Run: headless pygame with SDL's dummy video driver; simulated clock (each Clock.tick advances the game by its frame time, no real sleeping); random seed 0; keys injected as events and as key.get_pressed() state; mouse plan: one left click at the window centre at the start of phase 2, then a move to the lower-right quarter at the start of phase 3.
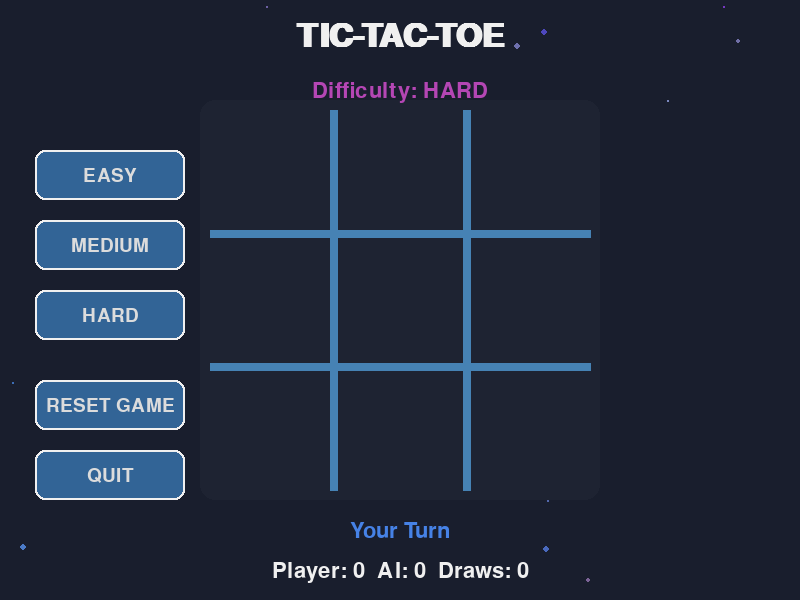
Frame 1 of 4 · flips 1–60 · no input
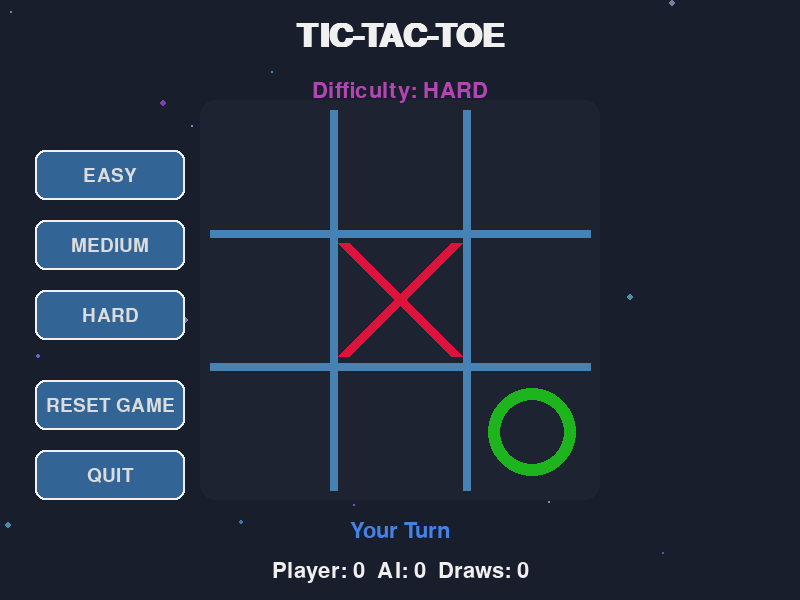
Frame 2 of 4 · flips 61–180 · clicked the window centre · tapped SPACE, RETURN · held RIGHT (→), D
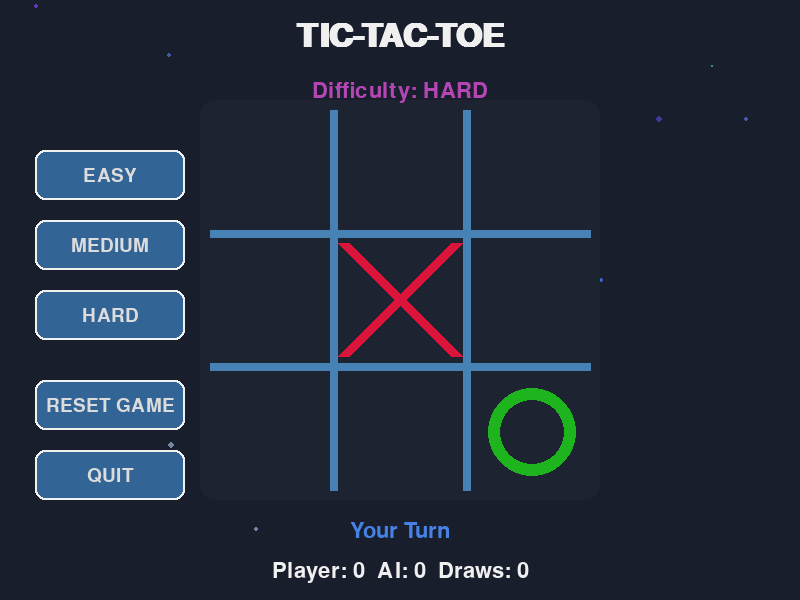
Frame 3 of 4 · flips 181–300 · moved the mouse to the lower-right quarter · held DOWN (↓), S
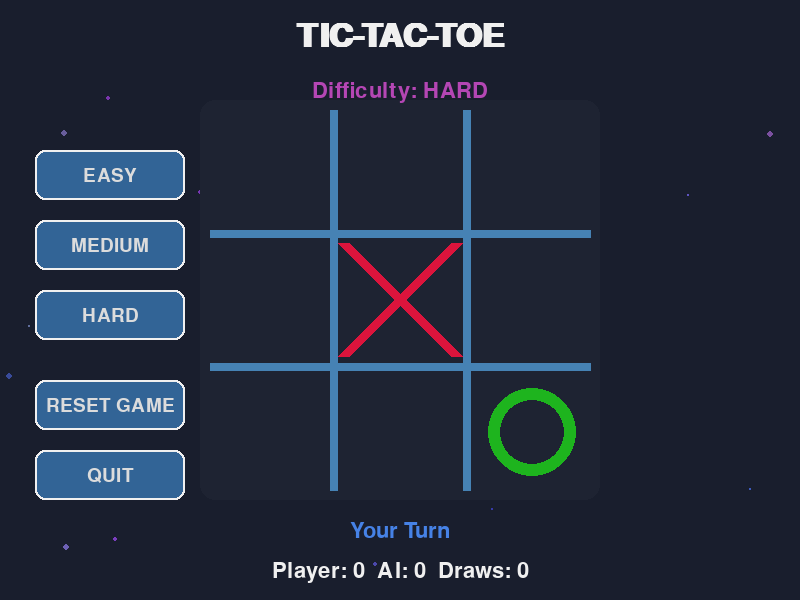
Frame 4 of 4 · flips 301–420 · held LEFT (←), A, UP (↑), W

The pygame program that drew these frames:

import pygame
import sys
import random

# Initialize pygame
pygame.init()

# Screen dimensions
WIDTH, HEIGHT = 800, 600
BOARD_SIZE = 400
CELL_SIZE = BOARD_SIZE // 3

# Colors
BACKGROUND = (25, 30, 45)
GRID_COLOR = (70, 130, 180)
X_COLOR = (220, 20, 60)    # Crimson
O_COLOR = (30, 180, 30)    # Lime green
TEXT_COLOR = (240, 240, 240)
BUTTON_COLOR = (50, 100, 150)
BUTTON_HOVER = (70, 130, 180)
BUTTON_TEXT = (220, 220, 220)
HIGHLIGHT = (255, 215, 0)  # Gold
AI_COLOR = (180, 70, 180)  # Purple
PLAYER_COLOR = (70, 130, 230) # Steel blue

# Create the screen
screen = pygame.display.set_mode((WIDTH, HEIGHT))
pygame.display.set_caption("Tic-Tac-Toe with AI")
clock = pygame.time.Clock()

# Fonts
title_font = pygame.font.SysFont("arial", 48, bold=True)
status_font = pygame.font.SysFont("arial", 32)
button_font = pygame.font.SysFont("arial", 28)

class TicTacToe:
    def __init__(self):
        self.board = [['' for _ in range(3)] for _ in range(3)]
        self.current_player = 'X'  # Player is X, AI is O
        self.game_over = False
        self.winner = None
        self.winning_line = None
        self.difficulty = "HARD"  # Default difficulty
        self.player_score = 0
        self.ai_score = 0
        self.draws = 0
        
    def reset(self):
        self.board = [['' for _ in range(3)] for _ in range(3)]
        self.current_player = 'X'
        self.game_over = False
        self.winner = None
        self.winning_line = None
        
    def make_move(self, row, col):
        if self.game_over or self.board[row][col] != '':
            return False
            
        self.board[row][col] = self.current_player
        self.check_winner()
        
        if not self.game_over:
            self.current_player = 'O' if self.current_player == 'X' else 'X'
            
        return True
    
    def check_winner(self):
        # Check rows, columns, and diagonals for a win
        lines = []
        for i in range(3):
            lines.append([(i, 0), (i, 1), (i, 2)]) # Rows
            lines.append([(0, i), (1, i), (2, i)]) # Columns
        lines.append([(0, 0), (1, 1), (2, 2)])     # Diagonal top-left to bottom-right
        lines.append([(0, 2), (1, 1), (2, 0)])     # Diagonal top-right to bottom-left

        for line_coords in lines:
            symbols = [self.board[r][c] for r, c in line_coords]
            if symbols[0] == symbols[1] == symbols[2] and symbols[0] != '':
                self.winner = symbols[0]
                # Determine winning line for drawing
                if line_coords[0][0] == line_coords[1][0]: self.winning_line = ('row', line_coords[0][0])
                elif line_coords[0][1] == line_coords[1][1]: self.winning_line = ('col', line_coords[0][1])
                elif line_coords[0] == (0,0) and line_coords[2] == (2,2): self.winning_line = ('diag', 0)
                else: self.winning_line = ('diag', 1)
                
                self.game_over = True
                self.update_score()
                return
            
        # Check for draw
        if all(cell != '' for row in self.board for cell in row):
            self.game_over = True
            self.winner = 'Draw'
            self.update_score()
            
    def update_score(self):
        if self.winner == 'X':
            self.player_score += 1
        elif self.winner == 'O':
            self.ai_score += 1
        elif self.winner == 'Draw':
            self.draws += 1
    
    def ai_move(self):
        if self.game_over:
            return
            
        if self.difficulty == "EASY":
            self._random_move()
        elif self.difficulty == "MEDIUM":
            if random.random() < 0.5:  # 50% chance to make a smart move
                self._smart_move()
            else:
                self._random_move()
        else:  # HARD
            self._smart_move()
            
        self.check_winner()
        if not self.game_over:
            self.current_player = 'X'
    
    def _random_move(self):
        empty_cells = []
        for row in range(3):
            for col in range(3):
                if self.board[row][col] == '':
                    empty_cells.append((row, col))
                    
        if empty_cells:
            row, col = random.choice(empty_cells)
            self.board[row][col] = 'O'
    
    def _smart_move(self):
        # Check if AI can win in the next move or block player's win
        for player in ['O', 'X']:
            for row in range(3):
                for col in range(3):
                    if self.board[row][col] == '':
                        self.board[row][col] = player
                        temp_winner = self._check_temp_winner()
                        if temp_winner == player:
                            self.board[row][col] = 'O' if player == 'O' else '' # Make the move if AI wins, else revert
                            if player == 'O': return # AI makes the winning move
                            if player == 'X': # AI blocks player's winning move
                                self.board[row][col] = 'O'
                                return
                        self.board[row][col] = '' # Revert
        
        # Try to take the center
        if self.board[1][1] == '':
            self.board[1][1] = 'O'
            return
            
        # Try to take a corner
        corners = [(0, 0), (0, 2), (2, 0), (2, 2)]
        random.shuffle(corners) # Randomize corner choice
        for row, col in corners:
            if self.board[row][col] == '':
                self.board[row][col] = 'O'
                return
                
        # Take any empty cell
        self._random_move()

    def _check_temp_winner(self):
        # Temporary check for winner without updating game state
        for row in range(3):
            if self.board[row][0] == self.board[row][1] == self.board[row][2] != '':
                return self.board[row][0]
        for col in range(3):
            if self.board[0][col] == self.board[1][col] == self.board[2][col] != '':
                return self.board[0][col]
        if self.board[0][0] == self.board[1][1] == self.board[2][2] != '':
            return self.board[0][0]
        if self.board[0][2] == self.board[1][1] == self.board[2][0] != '':
            return self.board[0][2]
        return None

class Button:
    def __init__(self, x, y, width, height, text, action=None):
        self.rect = pygame.Rect(x, y, width, height)
        self.text = text
        self.action = action
        self.hovered = False
        
    def draw(self):
        color = BUTTON_HOVER if self.hovered else BUTTON_COLOR
        pygame.draw.rect(screen, color, self.rect, border_radius=10)
        pygame.draw.rect(screen, TEXT_COLOR, self.rect, 2, border_radius=10)
        
        text_surface = button_font.render(self.text, True, BUTTON_TEXT)
        text_rect = text_surface.get_rect(center=self.rect.center)
        screen.blit(text_surface, text_rect)
        
    def check_hover(self, pos):
        self.hovered = self.rect.collidepoint(pos)
        
    def handle_event(self, event):
        if event.type == pygame.MOUSEBUTTONDOWN and event.button == 1:
            if self.hovered and self.action:
                self.action()
                return True
        return False

def draw_board(game):
    board_rect = pygame.Rect(
        (WIDTH - BOARD_SIZE) // 2,
        (HEIGHT - BOARD_SIZE) // 2,
        BOARD_SIZE,
        BOARD_SIZE
    )
    pygame.draw.rect(screen, (30, 35, 50), board_rect, border_radius=15)
    
    for i in range(1, 3):
        pygame.draw.line(screen, GRID_COLOR, (board_rect.left + i * CELL_SIZE, board_rect.top + 10),
                         (board_rect.left + i * CELL_SIZE, board_rect.bottom - 10), 8)
        pygame.draw.line(screen, GRID_COLOR, (board_rect.left + 10, board_rect.top + i * CELL_SIZE),
                         (board_rect.right - 10, board_rect.top + i * CELL_SIZE), 8)
    
    for row in range(3):
        for col in range(3):
            cell_rect = pygame.Rect(
                board_rect.left + col * CELL_SIZE + 10,
                board_rect.top + row * CELL_SIZE + 10,
                CELL_SIZE - 20,
                CELL_SIZE - 20
            )
            
            if game.board[row][col] == 'X':
                pygame.draw.line(screen, X_COLOR, (cell_rect.left, cell_rect.top),
                                 (cell_rect.right, cell_rect.bottom), 12)
                pygame.draw.line(screen, X_COLOR, (cell_rect.right, cell_rect.top),
                                 (cell_rect.left, cell_rect.bottom), 12)
                
            elif game.board[row][col] == 'O':
                center = cell_rect.center
                pygame.draw.circle(screen, O_COLOR, center, CELL_SIZE // 3, 12)
    
    # Draw winning line
    if game.winning_line:
        line_type, index = game.winning_line
        if line_type == 'row':
            start_pos = (board_rect.left + 50, board_rect.top + (index + 0.5) * CELL_SIZE)
            end_pos = (board_rect.right - 50, board_rect.top + (index + 0.5) * CELL_SIZE)
        elif line_type == 'col':
            start_pos = (board_rect.left + (index + 0.5) * CELL_SIZE, board_rect.top + 50)
            end_pos = (board_rect.left + (index + 0.5) * CELL_SIZE, board_rect.bottom - 50)
        elif line_type == 'diag':
            if index == 0:  # Top-left to bottom-right
                start_pos = (board_rect.left + 50, board_rect.top + 50)
                end_pos = (board_rect.right - 50, board_rect.bottom - 50)
            else:  # Top-right to bottom-left
                start_pos = (board_rect.right - 50, board_rect.top + 50)
                end_pos = (board_rect.left + 50, board_rect.bottom - 50)
        
        pygame.draw.line(screen, HIGHLIGHT, start_pos, end_pos, 10)

def draw_ui(game, buttons):
    title_text = title_font.render("TIC-TAC-TOE", True, TEXT_COLOR)
    screen.blit(title_text, (WIDTH // 2 - title_text.get_width() // 2, 20))
    
    diff_color = AI_COLOR if game.difficulty == "HARD" else \
                 O_COLOR if game.difficulty == "MEDIUM" else \
                 X_COLOR
    diff_text = status_font.render(f"Difficulty: {game.difficulty}", True, diff_color)
    screen.blit(diff_text, (WIDTH // 2 - diff_text.get_width() // 2, 80))
    
    if game.game_over:
        if game.winner == 'X':
            status_text = "You Win!"
            color = PLAYER_COLOR
        elif game.winner == 'O':
            status_text = "AI Wins!"
            color = AI_COLOR
        else:
            status_text = "It's a Draw!"
            color = TEXT_COLOR
    else:
        status_text = "Your Turn" if game.current_player == 'X' else "AI's Turn"
        color = PLAYER_COLOR if game.current_player == 'X' else AI_COLOR
    
    status_surface = status_font.render(status_text, True, color)
    screen.blit(status_surface, (WIDTH // 2 - status_surface.get_width() // 2, HEIGHT - 80))
    
    score_text = status_font.render(
        f"Player: {game.player_score}  AI: {game.ai_score}  Draws: {game.draws}", 
        True, 
        TEXT_COLOR
    )
    screen.blit(score_text, (WIDTH // 2 - score_text.get_width() // 2, HEIGHT - 40))
    
    for button in buttons:
        button.draw()

def change_difficulty(game_instance, difficulty):
    game_instance.difficulty = difficulty

def main():
    game = TicTacToe()
    
    # Calculate button x-position for better alignment
    # Let's center the buttons within the left 1/3 of the screen for example.
    # Or simply provide a fixed padding from the left.
    # Current left padding is 50. Let's aim to center them in the first 250 pixels.
    button_area_width = 250
    button_x_start = (button_area_width - 180) // 2 # 180 is button width
    
    buttons = [
        Button(button_x_start, 150, 150, 50, "EASY", lambda: change_difficulty(game, "EASY")),
        Button(button_x_start, 220, 150, 50, "MEDIUM", lambda: change_difficulty(game, "MEDIUM")),
        Button(button_x_start, 290, 150, 50, "HARD", lambda: change_difficulty(game, "HARD")),
        Button(button_x_start, 380, 150, 50, "RESET GAME", game.reset),
        Button(button_x_start, 450, 150, 50, "QUIT", sys.exit)
    ]
    
    ai_move_delay = 0
    running = True
    
    while running:
        mouse_pos = pygame.mouse.get_pos()
        
        for event in pygame.event.get():
            if event.type == pygame.QUIT:
                running = False
            
            for button in buttons:
                button.check_hover(mouse_pos)
                button.handle_event(event)
            
            if event.type == pygame.MOUSEBUTTONDOWN and not game.game_over:
                if game.current_player == 'X':
                    x, y = event.pos
                    board_rect = pygame.Rect(
                        (WIDTH - BOARD_SIZE) // 2,
                        (HEIGHT - BOARD_SIZE) // 2,
                        BOARD_SIZE,
                        BOARD_SIZE
                    )
                    
                    if board_rect.collidepoint(x, y):
                        col = (x - board_rect.left) // CELL_SIZE
                        row = (y - board_rect.top) // CELL_SIZE
                        
                        if game.make_move(row, col):
                            ai_move_delay = 30 # Delay in frames (e.g., 0.5 seconds at 60 FPS)
        
        if ai_move_delay > 0:
            ai_move_delay -= 1
            if ai_move_delay == 0 and game.current_player == 'O' and not game.game_over:
                game.ai_move()
        
        screen.fill(BACKGROUND)
        
        # Draw decorative elements
        for _ in range(20):
            x = random.randint(0, WIDTH)
            y = random.randint(0, HEIGHT)
            size = random.randint(1, 3)
            color = (random.randint(50, 150), random.randint(50, 150), random.randint(150, 200))
            pygame.draw.circle(screen, color, (x, y), size)
        
        draw_board(game)
        draw_ui(game, buttons)
        
        pygame.display.flip()
        clock.tick(60)
    
    pygame.quit()
    sys.exit()

if __name__ == "__main__":
    main()
